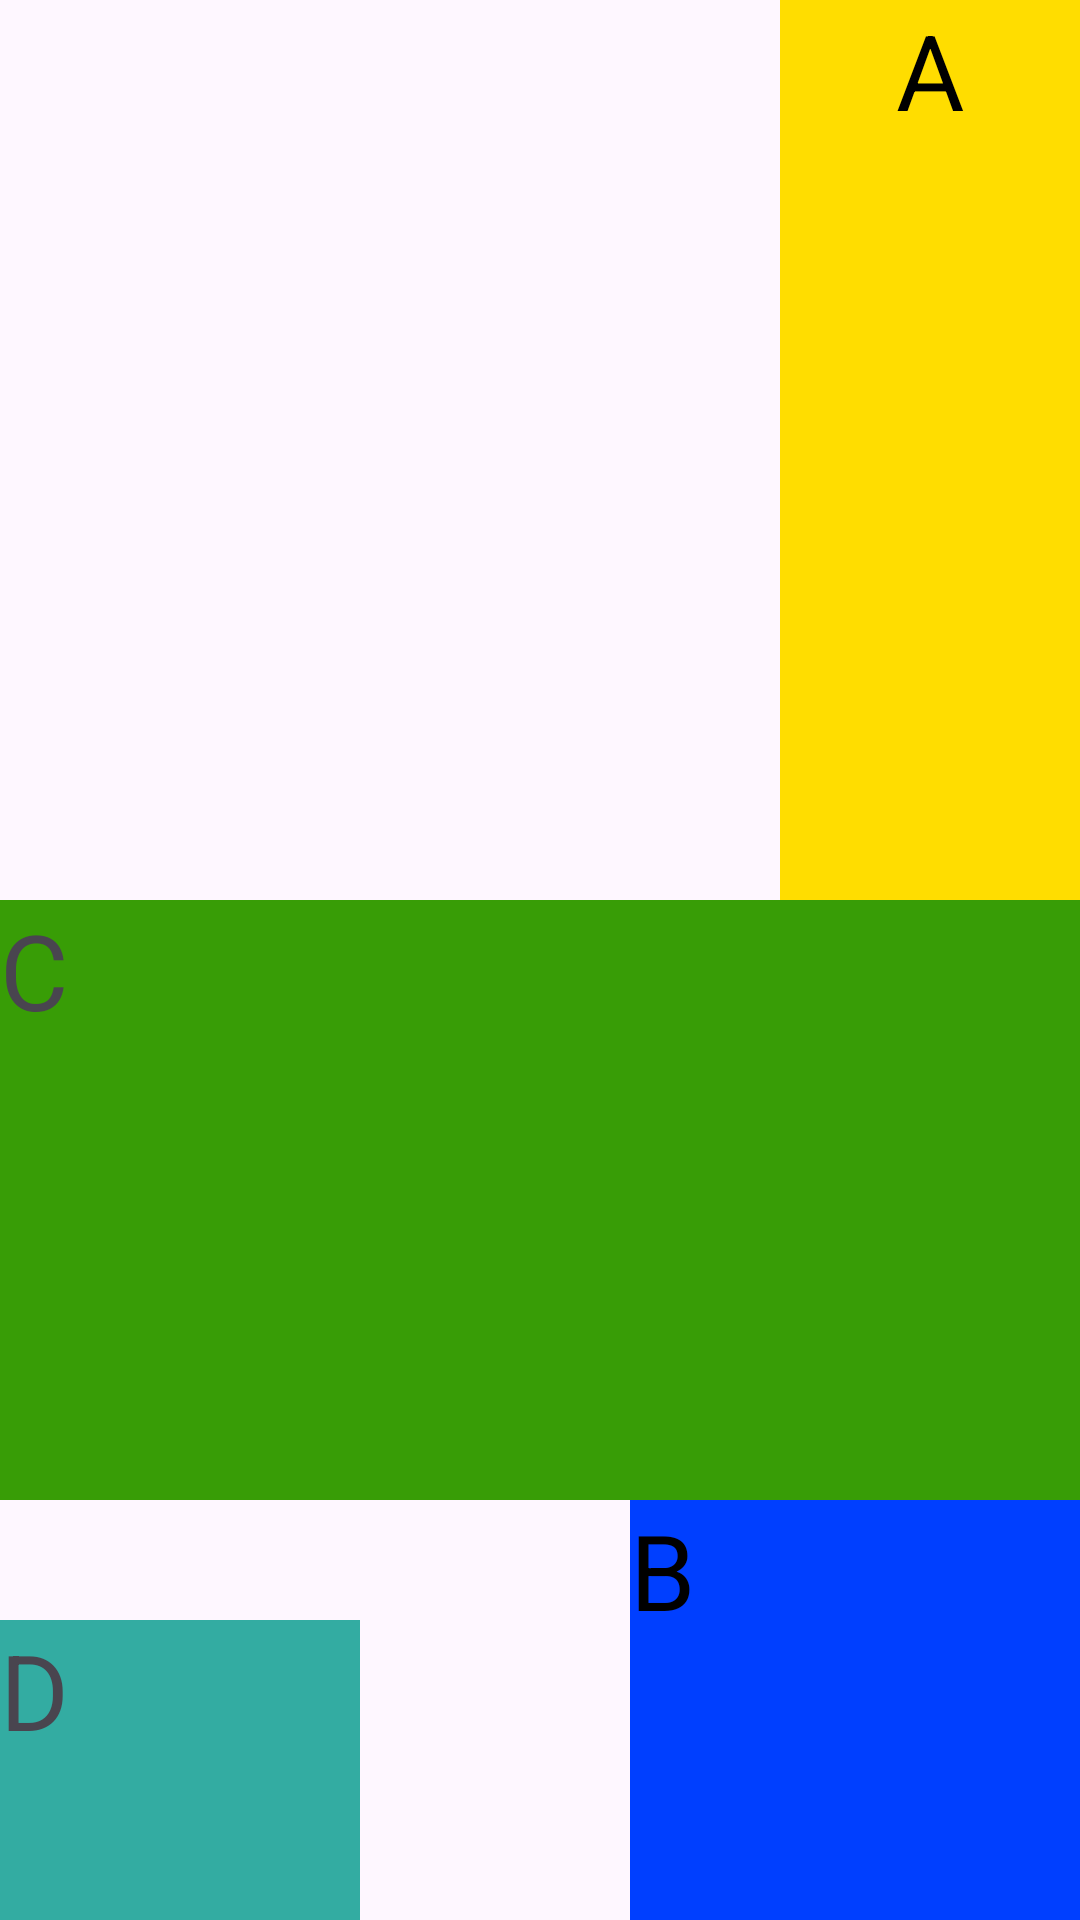

Android layout source for this screen:
<!-- AndroidManifest.xml: application theme Theme.Main_android_activity_20241 -->
<!-- res/layout/cuadritos_layout.xml -->
<?xml version="1.0" encoding="utf-8"?>
<RelativeLayout xmlns:android="http://schemas.android.com/apk/res/android"

xmlns:tools="http://schemas.android.com/tools"
android:layout_width="match_parent"
android:layout_height="match_parent"
tools:context=".Result">

<TextView
    android:id="@+id/view1"
    android:layout_width="100dp"
    android:layout_height="500dp"
    android:textColor="@color/black"
    android:background="@color/sol"
    android:text="A"
    android:textSize="35sp"
    android:layout_alignParentEnd="true"
    android:layout_alignParentTop="true"
    android:textAlignment="center"/>

<TextView
    android:id="@+id/view2"
    android:layout_width="150dp"
    android:layout_height="200dp"
    android:text="B"
    android:textSize="35sp"
    android:textColor="@color/black"
    android:background="@color/Blue"
    android:layout_alignParentEnd="true"
    android:layout_below="@id/view1"
    />

<TextView
    android:id="@+id/view3"
    android:layout_width="400dp"
    android:layout_height="200dp"
    android:text="C"
    android:textSize="35sp"
    android:background="@color/btn_bg"
    android:layout_alignParentStart="true"
    android:layout_above="@id/view2"/>
<TextView
    android:layout_width="120dp"
    android:layout_height="100dp"
    android:id="@+id/view4"
    android:text="D"
    android:background="@color/azulito"
    android:textSize="35sp"
    android:layout_alignParentBottom="true"
    android:layout_alignParentStart="true"/>
</RelativeLayout>
<!-- resources referenced by this layout -->
<resources>
  <color name="Blue">#003FFF</color>
  <color name="azulito">#33ACA2</color>
  <color name="black">#FF000000</color>
  <color name="btn_bg">#389D06</color>
  <color name="sol">#FFDD00</color>
  <style name="Theme.Main_android_activity_20241" parent="Base.Theme.Main_android_activity_20241" />
  <style name="Base.Theme.Main_android_activity_20241" parent="Theme.Material3.DayNight.NoActionBar">
          
          
      </style>
</resources>
